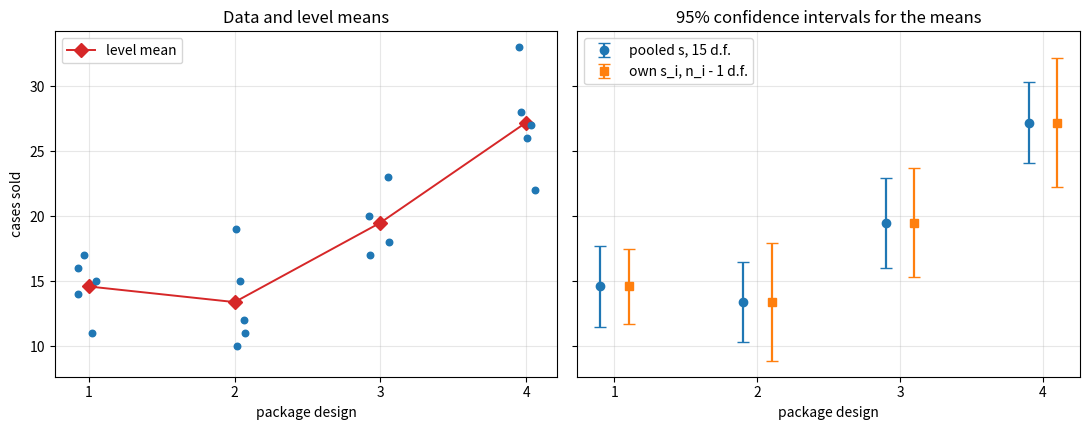

The script that saved this image:
"""Cereal sales by package design: data with level means, and pooled versus unpooled 95% intervals."""

import numpy as np
import matplotlib.pyplot as plt
from scipy import stats

data = [[11, 17, 16, 14, 15], [12, 10, 15, 19, 11], [23, 20, 18, 17], [27, 33, 22, 26, 28]]
data = [np.array(v, float) for v in data]
r = len(data)
n = np.array([len(v) for v in data])
means = np.array([v.mean() for v in data])
sds = np.array([v.std(ddof=1) for v in data])
nT = n.sum()
s = np.sqrt(sum(((v - v.mean()) ** 2).sum() for v in data) / (nT - r))

rng = np.random.default_rng(0)
fig, axes = plt.subplots(1, 2, figsize=(11, 4.4), sharey=True)
ax = axes[0]
for i, v in enumerate(data):
    ax.scatter(np.full(len(v), i + 1) + rng.uniform(-0.08, 0.08, len(v)), v, s=22, color="C0", zorder=3)
ax.plot(np.arange(1, r + 1), means, "D-", color="C3", ms=7, lw=1.4, label="level mean")
ax.set_xticks(range(1, r + 1))
ax.set_xlabel("package design")
ax.set_ylabel("cases sold")
ax.set_title("Data and level means")
ax.legend(loc="upper left")
ax.grid(alpha=0.3)

ax = axes[1]
t_pool = stats.t.ppf(0.975, nT - r)
for i in range(r):
    h1 = t_pool * s / np.sqrt(n[i])
    h2 = stats.t.ppf(0.975, n[i] - 1) * sds[i] / np.sqrt(n[i])
    ax.errorbar(i + 1 - 0.1, means[i], yerr=h1, fmt="o", color="C0", capsize=4, lw=1.6,
                label="pooled s, 15 d.f." if i == 0 else None)
    ax.errorbar(i + 1 + 0.1, means[i], yerr=h2, fmt="s", color="C1", capsize=4, lw=1.6,
                label="own s_i, n_i - 1 d.f." if i == 0 else None)
ax.set_xticks(range(1, r + 1))
ax.set_xlabel("package design")
ax.set_title("95% confidence intervals for the means")
ax.legend(loc="upper left")
ax.grid(alpha=0.3)
fig.tight_layout()
